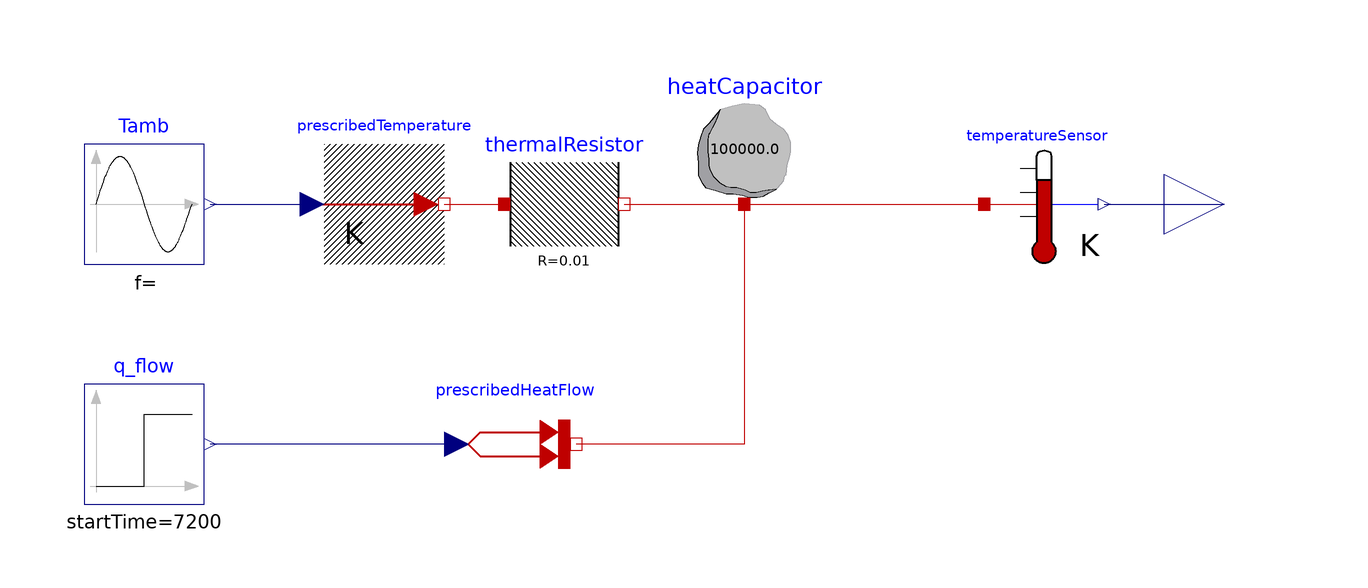

This picture is the connection diagram that the Modelica source below describes through its graphical annotations.

model RC_noinputs "A simple RC network for example purposes with no inputs"
    Modelica.Thermal.HeatTransfer.Sources.PrescribedTemperature
      prescribedTemperature
      annotation (Placement(transformation(extent={{-40,0},{-20,20}})));
    Modelica.Thermal.HeatTransfer.Sensors.TemperatureSensor temperatureSensor
      annotation (Placement(transformation(extent={{70,0},{90,20}})));
    Modelica.Blocks.Sources.Sine Tamb(
      amplitude=10,
      offset=278.15,
      freqHz=1/(24*3600))
      annotation (Placement(transformation(extent={{-80,0},{-60,20}})));
    Modelica.Thermal.HeatTransfer.Sources.PrescribedHeatFlow prescribedHeatFlow
      annotation (Placement(transformation(extent={{-18,-40},{2,-20}})));
    Modelica.Blocks.Interfaces.RealOutput T_db
      "Absolute temperature as output signal"
      annotation (Placement(transformation(extent={{100,0},{120,20}})));
    Modelica.Thermal.HeatTransfer.Components.HeatCapacitor heatCapacitor(C=1e5)
      annotation (Placement(transformation(extent={{20,10},{40,30}})));
    Modelica.Thermal.HeatTransfer.Components.ThermalResistor thermalResistor(R=
          0.01) annotation (Placement(transformation(extent={{-10,0},{10,20}})));
    Modelica.Blocks.Sources.Step q_flow(
      height=10,
      offset=0,
      startTime=7200)
      annotation (Placement(transformation(extent={{-80,-40},{-60,-20}})));
  equation
    connect(temperatureSensor.T,T_db)
      annotation (Line(points={{90,10},{110,10}},       color={0,0,127}));
    connect(Tamb.y,prescribedTemperature. T)
      annotation (Line(points={{-59,10},{-42,10}},
                                                 color={0,0,127}));
    connect(heatCapacitor.port, temperatureSensor.port)
      annotation (Line(points={{30,10},{50,10},{70,10}}, color={191,0,0}));
    connect(heatCapacitor.port, prescribedHeatFlow.port)
      annotation (Line(points={{30,10},{30,-30},{2,-30}}, color={191,0,0}));
    connect(prescribedTemperature.port, thermalResistor.port_a)
      annotation (Line(points={{-20,10},{-16,10},{-10,10}}, color={191,0,0}));
    connect(thermalResistor.port_b, heatCapacitor.port)
      annotation (Line(points={{10,10},{20,10},{30,10}}, color={191,0,0}));
    connect(prescribedHeatFlow.Q_flow, q_flow.y)
      annotation (Line(points={{-18,-30},{-59,-30}}, color={0,0,127}));
  end RC_noinputs;